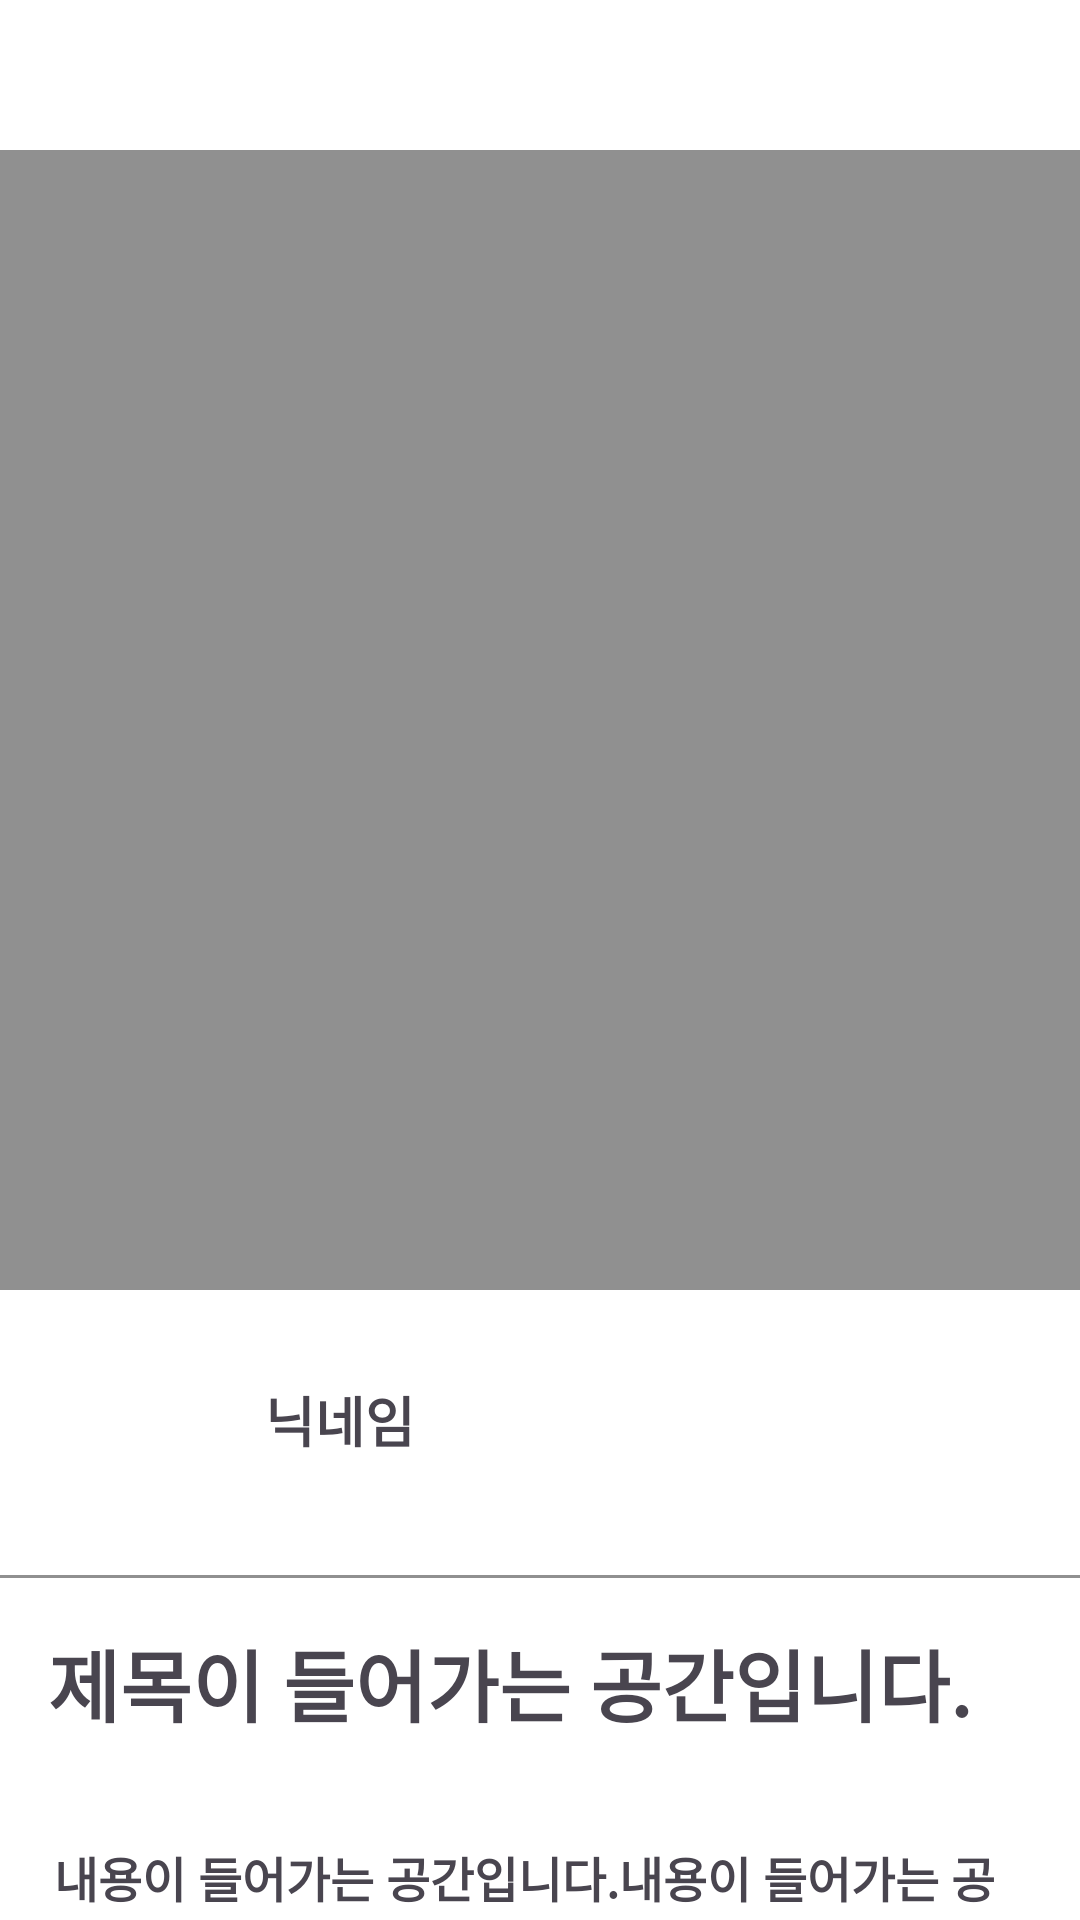

Produce the Android XML layout that renders to this screen, including the resource entries it uses.
<!-- AndroidManifest.xml: application theme Theme.Eat_da -->
<!-- res/layout/activity_post_detail.xml -->
<androidx.constraintlayout.widget.ConstraintLayout xmlns:android="http://schemas.android.com/apk/res/android"
    xmlns:app="http://schemas.android.com/apk/res-auto"
    xmlns:tools="http://schemas.android.com/tools"
    android:layout_width="match_parent"
    android:layout_height="match_parent"
    android:background="#FFFFFF"
    android:orientation="vertical">

    <androidx.constraintlayout.widget.ConstraintLayout
        android:id="@+id/constraintLayout3"
        android:layout_width="match_parent"
        android:layout_height="50dp"
        app:layout_constraintEnd_toEndOf="parent"
        app:layout_constraintStart_toStartOf="parent"
        app:layout_constraintTop_toTopOf="parent">

    </androidx.constraintlayout.widget.ConstraintLayout>

    <View
        android:id="@+id/divider"
        android:layout_width="0dp"
        android:layout_height="1dp"
        android:layout_marginTop="20dp"
        android:background="#909090"
        app:layout_constraintEnd_toEndOf="parent"
        app:layout_constraintHorizontal_bias="0.0"
        app:layout_constraintStart_toStartOf="parent"
        app:layout_constraintTop_toBottomOf="@+id/profile" />

    <TextView
        android:id="@+id/detailTitle"
        android:layout_width="0dp"
        android:layout_height="70dp"
        android:padding="16dp"
        android:text="제목이 들어가는 공간입니다."
        android:textSize="26sp"
        android:textStyle="bold"
        app:layout_constraintEnd_toEndOf="parent"
        app:layout_constraintHorizontal_bias="0.0"
        app:layout_constraintStart_toStartOf="parent"
        app:layout_constraintTop_toBottomOf="@+id/divider" />


    <ImageView
        android:id="@+id/detailImage"
        android:layout_width="match_parent"
        android:layout_height="380dp"
        android:background="#909090"
        android:scaleType="centerCrop"
        app:layout_constraintEnd_toEndOf="parent"
        app:layout_constraintHorizontal_bias="0.0"
        app:layout_constraintStart_toStartOf="parent"
        app:layout_constraintTop_toBottomOf="@+id/constraintLayout3" />

    <TextView
        android:id="@+id/detailIngredients"
        android:layout_width="match_parent"
        android:layout_height="100dp"
        android:padding="18sp"
        android:text="내용이 들어가는 공간입니다.내용이 들어가는 공간입니다.내용이 들어가는 공간입니다."
        android:textSize="16sp"
        android:textStyle="bold"
        app:layout_constraintEnd_toEndOf="parent"
        app:layout_constraintHorizontal_bias="0.0"
        app:layout_constraintStart_toStartOf="parent"
        app:layout_constraintTop_toBottomOf="@+id/detailTitle" />

    <com.google.android.material.button.MaterialButton
        android:id="@+id/chatButton"
        android:layout_width="363dp"
        android:layout_height="65dp"
        android:layout_marginTop="36dp"
        android:backgroundTint="@color/black"
        android:text="chat"
        android:textColor="@android:color/white"
        app:cornerRadius="6dp"
        app:layout_constraintEnd_toEndOf="parent"
        app:layout_constraintHorizontal_bias="0.51"
        app:layout_constraintStart_toStartOf="parent"
        app:layout_constraintTop_toBottomOf="@+id/detailIngredients" />

    <com.google.android.material.imageview.ShapeableImageView
        android:id="@+id/profile"
        android:layout_width="55dp"
        android:layout_height="55dp"
        android:layout_marginTop="20dp"
        android:scaleType="centerCrop"
        app:layout_constraintEnd_toEndOf="parent"
        app:layout_constraintHorizontal_bias="0.044"
        app:layout_constraintStart_toStartOf="parent"
        app:layout_constraintTop_toBottomOf="@+id/detailImage"
        app:shapeAppearanceOverlay="@style/RoundedImageView"
        tools:srcCompat="@tools:sample/avatars" />

    <TextView
        android:id="@+id/nick"
        android:layout_width="wrap_content"
        android:layout_height="wrap_content"
        android:layout_marginStart="20dp"
        android:layout_marginTop="30dp"
        android:text="닉네임"
        android:textStyle="bold"
        android:textSize="18dp"
        app:layout_constraintStart_toEndOf="@+id/profile"
        app:layout_constraintTop_toBottomOf="@+id/detailImage" />

</androidx.constraintlayout.widget.ConstraintLayout>
<!-- resources referenced by this layout -->
<resources>
  <color name="black">#FF000000</color>
  <style name="RoundedImageView" parent="ShapeAppearance.MaterialComponents.SmallComponent">
          <item name="cornerSizeTopLeft">50%</item>
          <item name="cornerSizeTopRight">50%</item>
          <item name="cornerSizeBottomLeft">50%</item>
          <item name="cornerSizeBottomRight">50%</item>
      </style>
  <style name="Theme.Eat_da" parent="Base.Theme.Eat_da" />
  <style name="Base.Theme.Eat_da" parent="Theme.Material3.DayNight.NoActionBar">
          
  
      </style>
</resources>
